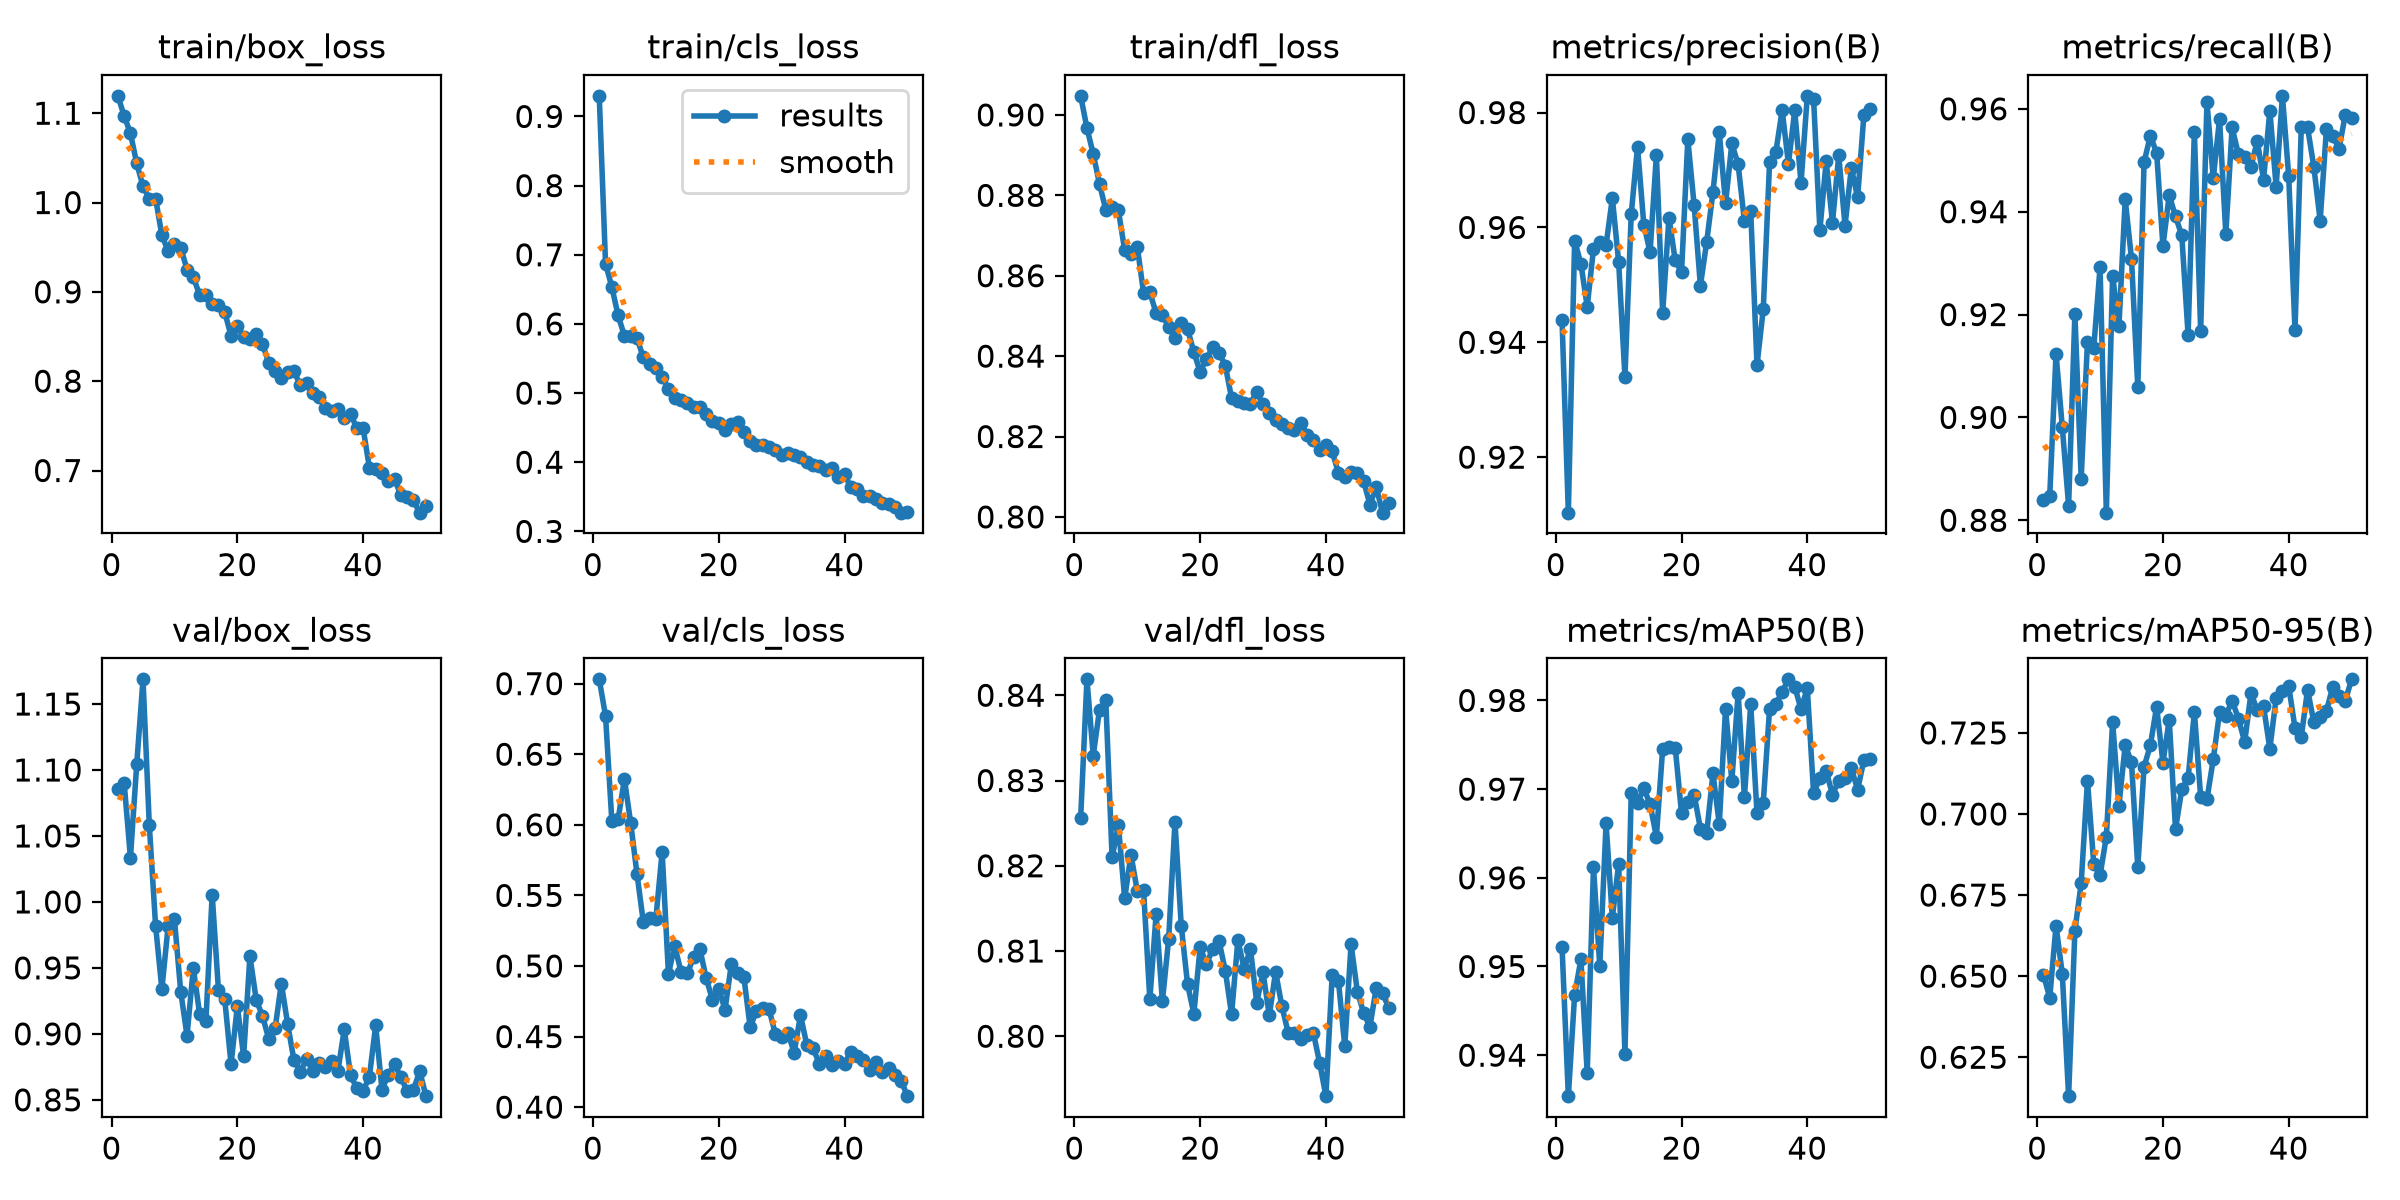

The data file committed next to this chart (first rows):
epoch, time, train/box_loss, train/cls_loss, train/dfl_loss, metrics/precision(B), metrics/recall(B), metrics/mAP50(B), metrics/mAP50-95(B), val/box_loss, val/cls_loss, val/dfl_loss, lr/pg0, lr/pg1, lr/pg2
1, 51.98, 1.119, 0.9298, 0.9048, 0.9438, 0.884, 0.9522, 0.6504, 1.086, 0.703, 0.8256, 0.000664, 0.000664, 0.000664
2, 129, 1.097, 0.6869, 0.8967, 0.9103, 0.8848, 0.9354, 0.6434, 1.09, 0.6772, 0.8419, 0.001304, 0.001304, 0.001304
3, 199.8, 1.078, 0.6535, 0.8903, 0.9577, 0.9123, 0.9468, 0.6656, 1.033, 0.6028, 0.8329, 0.001918, 0.001918, 0.001918
4, 258, 1.044, 0.6122, 0.8828, 0.9537, 0.8981, 0.9508, 0.6507, 1.104, 0.6039, 0.8383, 0.001881, 0.001881, 0.001881
5, 315.8, 1.018, 0.5827, 0.8764, 0.9462, 0.8828, 0.938, 0.613, 1.169, 0.6324, 0.8394, 0.001842, 0.001842, 0.001842
6, 368.1, 1.004, 0.5826, 0.8772, 0.9563, 0.9202, 0.9612, 0.664, 1.058, 0.6012, 0.821, 0.001802, 0.001802, 0.001802
7, 416.6, 1.004, 0.5792, 0.8762, 0.9574, 0.8881, 0.95, 0.6786, 0.982, 0.5653, 0.8248, 0.001762, 0.001762, 0.001762
8, 464.9, 0.9634, 0.5517, 0.8664, 0.9569, 0.9147, 0.9661, 0.7103, 0.9339, 0.5313, 0.8162, 0.001723, 0.001723, 0.001723
9, 523.1, 0.9456, 0.5423, 0.8655, 0.9651, 0.9136, 0.9555, 0.6846, 0.9819, 0.5341, 0.8213, 0.001683, 0.001683, 0.001683
10, 580.3, 0.9535, 0.5366, 0.8672, 0.954, 0.9292, 0.9616, 0.6811, 0.9868, 0.5334, 0.8171, 0.001644, 0.001644, 0.001644
11, 631.2, 0.9496, 0.5239, 0.8558, 0.934, 0.8815, 0.9402, 0.693, 0.9319, 0.5809, 0.8172, 0.001604, 0.001604, 0.001604
12, 680.5, 0.9248, 0.5057, 0.8559, 0.9623, 0.9276, 0.9696, 0.7284, 0.8986, 0.4945, 0.8043, 0.001564, 0.001564, 0.001564
13, 731.1, 0.9163, 0.4924, 0.8507, 0.9741, 0.9177, 0.9684, 0.7025, 0.9498, 0.5143, 0.8143, 0.001525, 0.001525, 0.001525
14, 779.3, 0.8967, 0.4894, 0.8502, 0.9605, 0.9424, 0.9701, 0.7212, 0.9152, 0.4959, 0.8041, 0.001485, 0.001485, 0.001485
15, 828.6, 0.8959, 0.486, 0.8473, 0.9557, 0.9309, 0.9683, 0.7159, 0.9097, 0.4947, 0.8115, 0.001446, 0.001446, 0.001446
16, 880.1, 0.886, 0.4797, 0.8445, 0.9726, 0.9059, 0.9646, 0.6836, 1.006, 0.5061, 0.8252, 0.001406, 0.001406, 0.001406
17, 929.2, 0.8857, 0.4794, 0.8482, 0.9451, 0.9496, 0.9746, 0.7146, 0.933, 0.5121, 0.8129, 0.001366, 0.001366, 0.001366
18, 977.7, 0.8772, 0.4703, 0.8467, 0.9617, 0.9547, 0.9748, 0.7212, 0.9261, 0.4915, 0.8061, 0.001327, 0.001327, 0.001327
19, 1026, 0.8509, 0.4599, 0.8411, 0.9543, 0.9514, 0.9747, 0.7331, 0.877, 0.4759, 0.8026, 0.001287, 0.001287, 0.001287
20, 1076, 0.8613, 0.4571, 0.8361, 0.9522, 0.9333, 0.9673, 0.7158, 0.921, 0.4839, 0.8105, 0.001248, 0.001248, 0.001248
21, 1125, 0.8499, 0.4471, 0.8393, 0.9753, 0.9432, 0.9685, 0.7291, 0.8831, 0.4691, 0.8084, 0.001208, 0.001208, 0.001208
22, 1175, 0.8472, 0.4556, 0.8422, 0.9639, 0.9391, 0.9694, 0.6954, 0.9589, 0.5011, 0.8103, 0.001168, 0.001168, 0.001168
23, 1225, 0.8527, 0.4586, 0.8409, 0.9498, 0.9354, 0.9656, 0.7076, 0.9259, 0.4947, 0.8112, 0.001129, 0.001129, 0.001129
24, 1274, 0.8415, 0.4436, 0.8377, 0.9575, 0.9161, 0.965, 0.711, 0.9135, 0.492, 0.8077, 0.001089, 0.001089, 0.001089
25, 1322, 0.8206, 0.4301, 0.8296, 0.9662, 0.9556, 0.9718, 0.7315, 0.8962, 0.4566, 0.8026, 0.00105, 0.00105, 0.00105
26, 1371, 0.8118, 0.4249, 0.8288, 0.9766, 0.9169, 0.966, 0.7052, 0.9041, 0.4683, 0.8113, 0.00101, 0.00101, 0.00101
27, 1420, 0.8038, 0.4244, 0.8282, 0.9642, 0.9613, 0.9791, 0.7045, 0.9381, 0.4703, 0.8079, 0.0009704, 0.0009704, 0.0009704
28, 1472, 0.8104, 0.4226, 0.8282, 0.9746, 0.9465, 0.9709, 0.7169, 0.9075, 0.4693, 0.8102, 0.0009308, 0.0009308, 0.0009308
29, 1520, 0.8111, 0.4184, 0.831, 0.971, 0.958, 0.9809, 0.7313, 0.8801, 0.452, 0.8039, 0.0008912, 0.0008912, 0.0008912
30, 1571, 0.7957, 0.4103, 0.828, 0.9611, 0.9357, 0.9691, 0.7303, 0.8713, 0.4497, 0.8075, 0.0008516, 0.0008516, 0.0008516
31, 1622, 0.7983, 0.4139, 0.8259, 0.9629, 0.9564, 0.9796, 0.735, 0.881, 0.4524, 0.8024, 0.000812, 0.000812, 0.000812
32, 1672, 0.7866, 0.4106, 0.824, 0.936, 0.9512, 0.9673, 0.7294, 0.8722, 0.4385, 0.8076, 0.0007724, 0.0007724, 0.0007724
33, 1722, 0.7818, 0.4071, 0.8232, 0.9458, 0.9506, 0.9685, 0.7222, 0.878, 0.4652, 0.8035, 0.0007328, 0.0007328, 0.0007328
34, 1772, 0.7704, 0.4007, 0.822, 0.9714, 0.9487, 0.9791, 0.7373, 0.8749, 0.4442, 0.8004, 0.0006932, 0.0006932, 0.0006932
35, 1821, 0.7669, 0.3957, 0.8215, 0.9731, 0.9537, 0.9796, 0.732, 0.8797, 0.4418, 0.8004, 0.0006536, 0.0006536, 0.0006536
36, 1873, 0.7691, 0.3945, 0.8234, 0.9804, 0.9462, 0.981, 0.7332, 0.8721, 0.4306, 0.7997, 0.000614, 0.000614, 0.000614
37, 1922, 0.7593, 0.3893, 0.8204, 0.9711, 0.9597, 0.9824, 0.7201, 0.9033, 0.4365, 0.8001, 0.0005744, 0.0005744, 0.0005744
38, 1974, 0.7628, 0.3911, 0.8191, 0.9804, 0.9449, 0.9816, 0.7358, 0.8688, 0.4299, 0.8004, 0.0005348, 0.0005348, 0.0005348
39, 2025, 0.7478, 0.3791, 0.8166, 0.9677, 0.9625, 0.979, 0.7379, 0.8588, 0.4325, 0.7969, 0.0004952, 0.0004952, 0.0004952
40, 2074, 0.7473, 0.3823, 0.8178, 0.9829, 0.9469, 0.9814, 0.7394, 0.8568, 0.4306, 0.793, 0.0004556, 0.0004556, 0.0004556
41, 2121, 0.7032, 0.3643, 0.8163, 0.9824, 0.917, 0.9695, 0.7266, 0.8676, 0.4394, 0.8072, 0.000416, 0.000416, 0.000416
42, 2167, 0.7017, 0.3609, 0.8109, 0.9595, 0.9565, 0.9712, 0.7238, 0.9064, 0.4363, 0.8064, 0.0003764, 0.0003764, 0.0003764
43, 2213, 0.6971, 0.3518, 0.8098, 0.9715, 0.9564, 0.972, 0.7383, 0.8578, 0.4331, 0.7988, 0.0003368, 0.0003368, 0.0003368
44, 2258, 0.688, 0.3518, 0.8111, 0.9608, 0.9487, 0.9694, 0.7283, 0.8691, 0.4265, 0.8108, 0.0002972, 0.0002972, 0.0002972
45, 2305, 0.6901, 0.3475, 0.8109, 0.9725, 0.9383, 0.9709, 0.7299, 0.8769, 0.432, 0.8052, 0.0002576, 0.0002576, 0.0002576
46, 2350, 0.6726, 0.3406, 0.8089, 0.9603, 0.956, 0.9713, 0.7318, 0.8674, 0.4247, 0.8027, 0.000218, 0.000218, 0.000218
47, 2396, 0.6702, 0.3388, 0.803, 0.9704, 0.9547, 0.9724, 0.7392, 0.8566, 0.428, 0.8011, 0.0001784, 0.0001784, 0.0001784
48, 2442, 0.6664, 0.3351, 0.8075, 0.9652, 0.9523, 0.9699, 0.7364, 0.8575, 0.4226, 0.8057, 0.0001388, 0.0001388, 0.0001388
49, 2494, 0.6528, 0.327, 0.8011, 0.9796, 0.9588, 0.9733, 0.735, 0.8718, 0.4189, 0.8051, 9.92e-05, 9.92e-05, 9.92e-05
50, 2549, 0.6602, 0.3286, 0.8034, 0.9806, 0.9581, 0.9734, 0.7415, 0.8528, 0.4078, 0.8033, 5.96e-05, 5.96e-05, 5.96e-05
